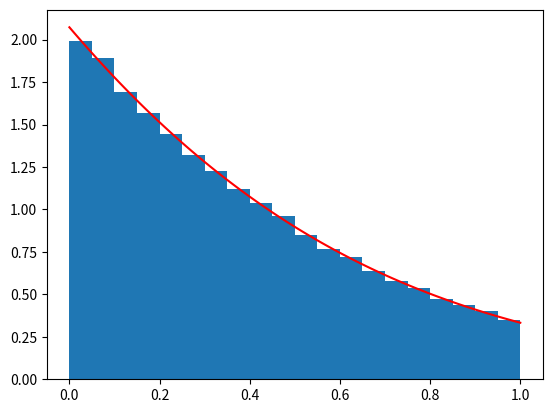

The matplotlib source for this figure:
# -*- coding: utf-8 -*-
"""
Created on Fri Feb 21 13:20:56 2025

[redacted]
"""

import numpy as np
from scipy.stats import norm
import matplotlib.pyplot as plt
from scipy.integrate import quad

print("-----------------------------------------------------")
print("Problem #1:")

n=100000
X = np.random.standard_cauchy(size=n)

def w_u(x):
    return np.exp(-(x**2)/2) * np.pi * (1+x**2)

indicator = np.float64(X>4)

p_approx = sum(indicator * w_u(X)) / sum(w_u(X))

print("For X ~ N(0,1), compute P(X>4):")
print("Approximation using Cauchy: ", p_approx)
print("Computed using normal CDF", 1-norm.cdf(4))

print("-----------------------------------------------------")
print("Problem #2:")



def H_inv(x):
    return -(2/3) * np.log(1-x)

def f_tilde(x):
    return np.exp(-(1+x)**1.5)

def g_tilde(x):
    return np.exp( -( 1 + 1.5*x ) )

M = 1
fsamples = []
Xs = []

while len(fsamples)<n:
    U1 = np.random.uniform(0, 1-np.exp(-3/2))
    
    X = H_inv(U1)
    Xs = np.append(Xs, X)
    U2 = np.random.uniform(0,1)
    
    if U2 <= f_tilde(X) / (M * g_tilde(X)):
        fsamples = np.append(fsamples, X)

print(len(fsamples) / len(Xs))



C_inv, _ = quad(f_tilde, 0, 1)
xplot = np.linspace(0,1,100)
fx = (1/C_inv) * f_tilde(xplot)

plt.hist(fsamples,20,density = True)
plt.plot(xplot,fx,'r')
plt.show()

